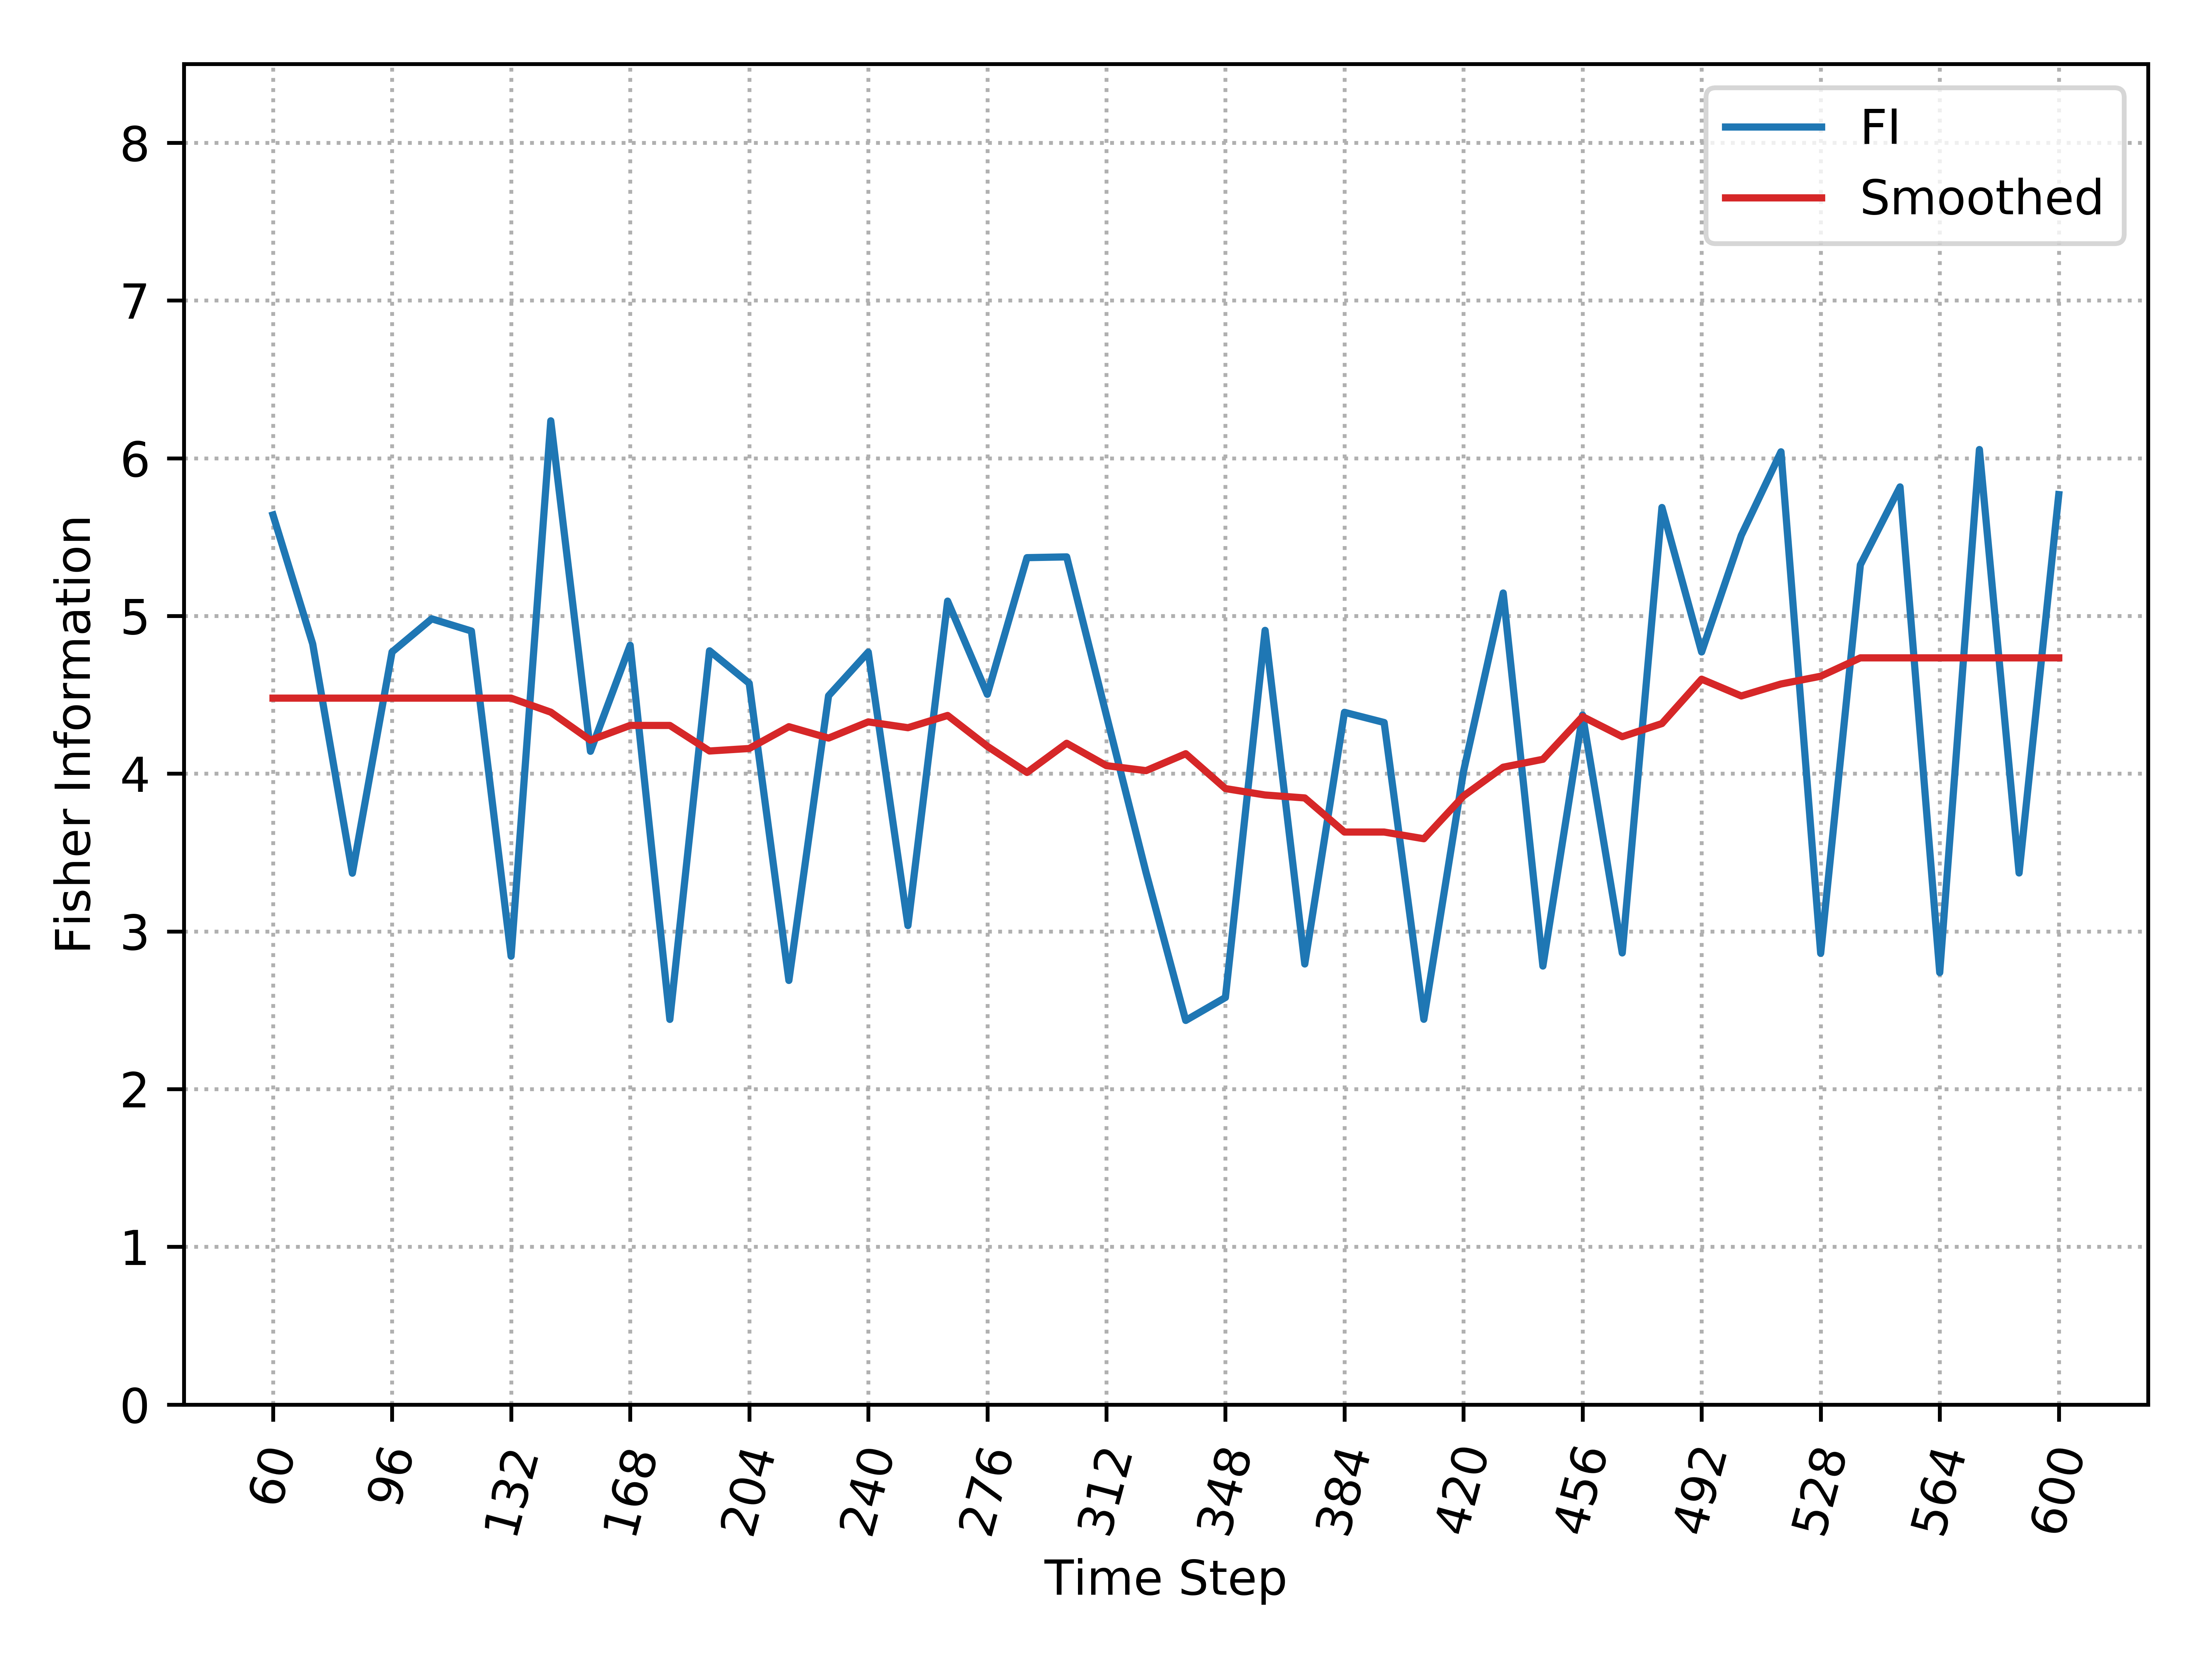

The data file committed next to this chart (first rows):
, Time_Step, FI, Smooth_FI
0, 60, 5.64, 4.479
1, 72, 4.823, 4.479
2, 84, 3.369, 4.479
3, 96, 4.772, 4.479
4, 108, 4.982, 4.479
5, 120, 4.904, 4.479
6, 132, 2.843, 4.479
7, 144, 6.237, 4.39
8, 156, 4.142, 4.212
9, 168, 4.814, 4.306
10, 180, 2.442, 4.306
11, 192, 4.779, 4.144
12, 204, 4.573, 4.16
13, 216, 2.689, 4.298
14, 228, 4.494, 4.226
15, 240, 4.771, 4.328
16, 252, 3.037, 4.291
17, 264, 5.094, 4.369
18, 276, 4.503, 4.174
19, 288, 5.37, 4.008
20, 300, 5.375, 4.193
21, 312, 4.372, 4.051
22, 324, 3.373, 4.019
23, 336, 2.435, 4.127
24, 348, 2.581, 3.906
25, 360, 4.909, 3.865
26, 372, 2.793, 3.846
27, 384, 4.389, 3.63
28, 396, 4.325, 3.63
29, 408, 2.443, 3.587
30, 420, 4.014, 3.859
31, 432, 5.146, 4.041
32, 444, 2.78, 4.091
33, 456, 4.372, 4.362
34, 468, 2.863, 4.235
35, 480, 5.688, 4.318
36, 492, 4.772, 4.599
37, 504, 5.511, 4.493
38, 516, 6.041, 4.569
39, 528, 2.861, 4.618
40, 540, 5.324, 4.734
41, 552, 5.818, 4.734
42, 564, 2.739, 4.734
43, 576, 6.055, 4.734
44, 588, 3.37, 4.734
45, 600, 5.77, 4.734
